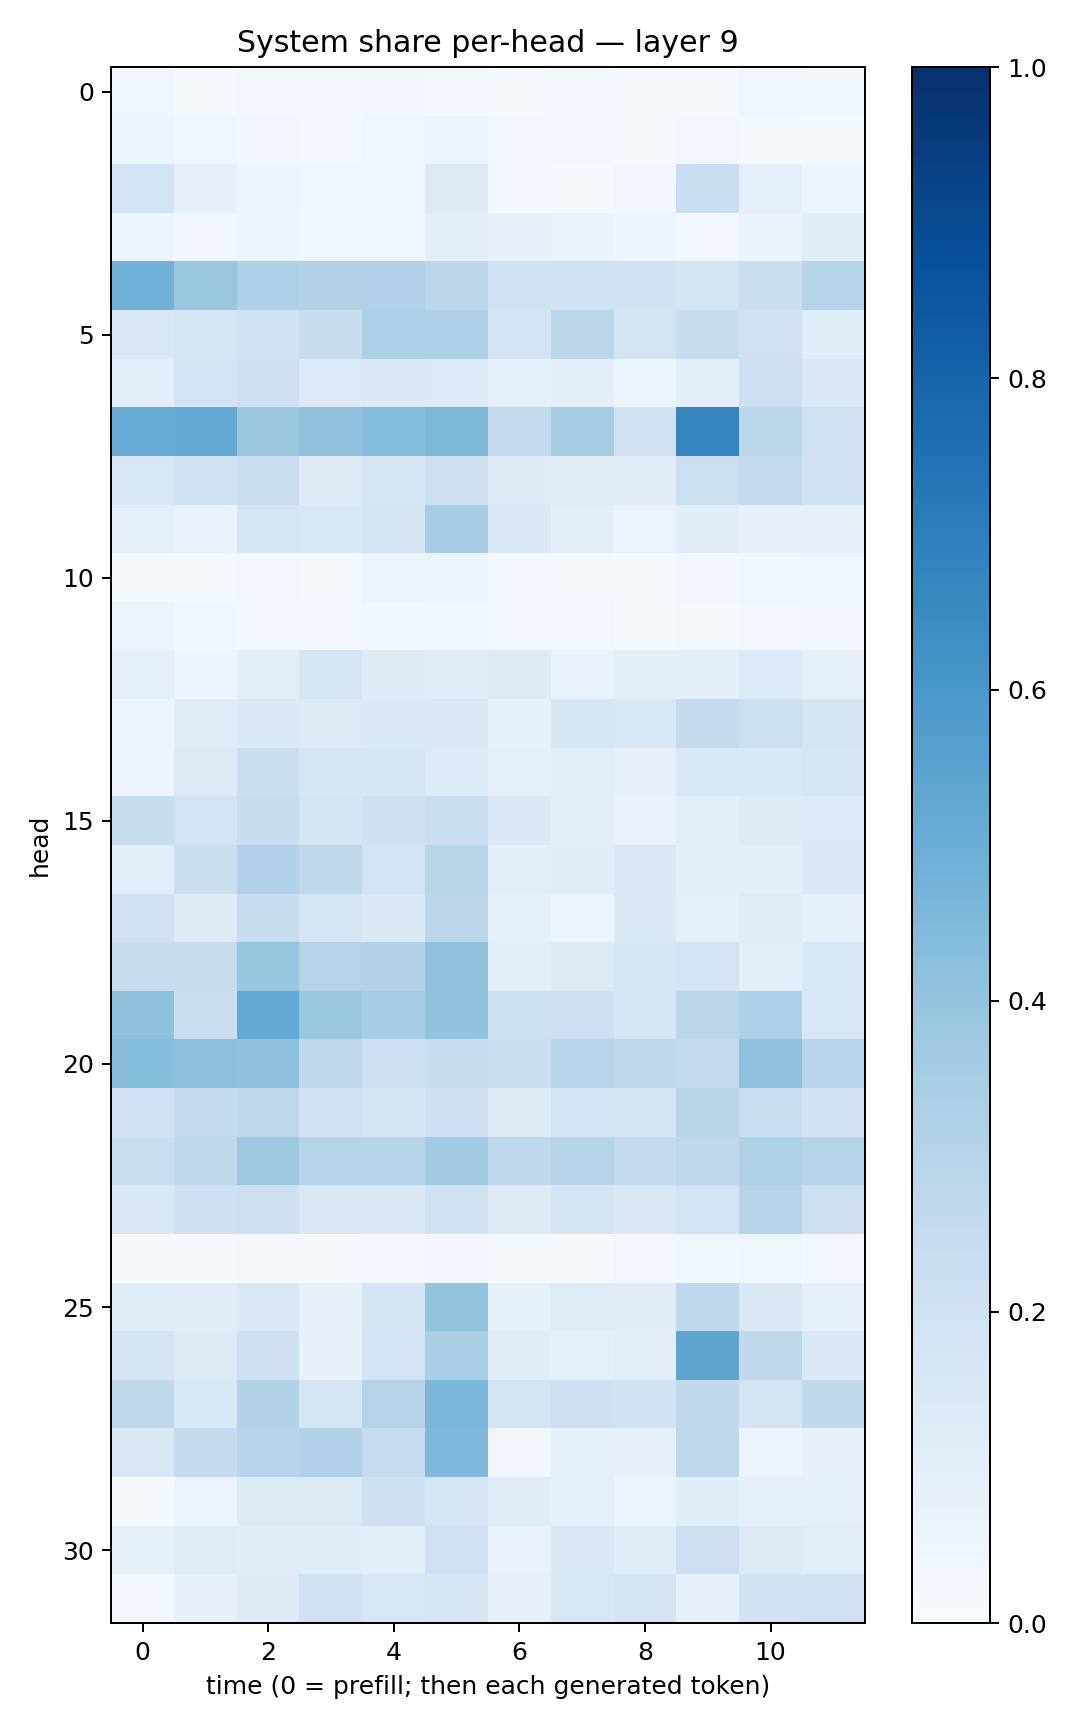

The data file committed next to this chart (first rows):
0.04422135, 0.0149192745, 0.023463609, 0.02723656, 0.032152604, 0.028262524, 0.01901592, 0.026930355, 0.021126118, 0.01725843, 0.039347067, 0.037192173
0.05138, 0.04424, 0.03172, 0.03109, 0.04318, 0.05344, 0.02815, 0.02439, 0.0197, 0.02688, 0.01984, 0.01875
0.1841, 0.08041, 0.06192, 0.03986, 0.04673, 0.1275, 0.02376, 0.02028, 0.03236, 0.2279, 0.09246, 0.06038
0.05284, 0.03356, 0.05071, 0.04014, 0.04553, 0.09654, 0.07789, 0.06514, 0.05074, 0.03034, 0.06465, 0.1166
0.4829, 0.385, 0.3276, 0.3121, 0.3185, 0.2821, 0.2008, 0.1929, 0.1952, 0.1788, 0.2198, 0.3035
0.1486, 0.1654, 0.189, 0.2353, 0.33, 0.3265, 0.1821, 0.2805, 0.1743, 0.2391, 0.1988, 0.1161
0.1069, 0.1811, 0.2077, 0.1334, 0.1373, 0.1363, 0.09134, 0.09981, 0.06184, 0.1001, 0.2123, 0.1439
0.5154, 0.5204, 0.3809, 0.4093, 0.4364, 0.4531, 0.2545, 0.3491, 0.1951, 0.6683, 0.288, 0.2006
0.1552, 0.1995, 0.2304, 0.1249, 0.1662, 0.2129, 0.1233, 0.1194, 0.1094, 0.2178, 0.2598, 0.1887
0.09373, 0.06939, 0.1646, 0.1529, 0.1727, 0.3502, 0.1428, 0.0953, 0.05515, 0.1155, 0.07528, 0.08051
0.01697, 0.0192, 0.02824, 0.02076, 0.05823, 0.0588, 0.02956, 0.01727, 0.01262, 0.03189, 0.04572, 0.04127
0.05448, 0.03546, 0.03102, 0.02617, 0.03903, 0.04622, 0.02909, 0.02404, 0.01152, 0.02329, 0.02936, 0.03221
0.09319, 0.04788, 0.1046, 0.1644, 0.1213, 0.1165, 0.1286, 0.06794, 0.1006, 0.1013, 0.1356, 0.09254
0.06181, 0.1191, 0.1369, 0.1256, 0.1369, 0.1475, 0.0853, 0.1591, 0.1543, 0.2533, 0.2154, 0.1741
0.04816, 0.1296, 0.2238, 0.1655, 0.1607, 0.1367, 0.08989, 0.1066, 0.07977, 0.1525, 0.1526, 0.1718
0.2369, 0.1802, 0.2388, 0.1784, 0.2052, 0.2271, 0.1406, 0.1045, 0.0673, 0.1066, 0.1246, 0.1332
0.1056, 0.2196, 0.3179, 0.2721, 0.1846, 0.2909, 0.09457, 0.1105, 0.1447, 0.09498, 0.09543, 0.1392
0.1991, 0.1233, 0.2381, 0.1658, 0.1369, 0.2837, 0.08341, 0.06149, 0.1375, 0.08969, 0.1199, 0.0846
0.2388, 0.245, 0.3943, 0.3073, 0.3129, 0.4136, 0.1085, 0.1267, 0.1685, 0.1832, 0.09666, 0.1527
0.4145, 0.2189, 0.5232, 0.3862, 0.3484, 0.403, 0.2151, 0.2125, 0.1681, 0.2848, 0.3287, 0.1556
0.4345, 0.419, 0.4154, 0.2737, 0.2147, 0.2365, 0.2233, 0.2954, 0.2685, 0.2588, 0.4108, 0.2947
0.2011, 0.2561, 0.2728, 0.19, 0.1768, 0.2039, 0.1276, 0.1867, 0.1737, 0.2899, 0.2309, 0.1923
0.223, 0.2669, 0.3778, 0.3039, 0.3003, 0.3659, 0.2685, 0.2982, 0.2548, 0.2754, 0.324, 0.3002
0.1438, 0.2097, 0.2139, 0.1408, 0.1438, 0.1975, 0.1263, 0.1724, 0.1436, 0.183, 0.3035, 0.2112
0.01232, 0.01289, 0.02149, 0.02213, 0.0243, 0.03213, 0.01849, 0.01443, 0.02492, 0.03902, 0.04125, 0.02741
0.1158, 0.1117, 0.1423, 0.07077, 0.178, 0.3995, 0.08213, 0.1204, 0.1095, 0.2682, 0.1484, 0.09067
0.1726, 0.131, 0.2046, 0.07749, 0.1815, 0.3387, 0.1154, 0.09051, 0.1043, 0.5353, 0.2708, 0.1392
0.2727, 0.1538, 0.3125, 0.1684, 0.3061, 0.4603, 0.1793, 0.2101, 0.1916, 0.2639, 0.1721, 0.262
0.1486, 0.253, 0.2973, 0.3186, 0.2488, 0.4506, 0.0343, 0.08449, 0.07839, 0.2764, 0.04932, 0.07656
0.0118, 0.05811, 0.1284, 0.1262, 0.2101, 0.1714, 0.1157, 0.09181, 0.06167, 0.1168, 0.08796, 0.09237
0.08369, 0.1211, 0.1102, 0.1146, 0.1048, 0.2008, 0.06888, 0.1434, 0.1167, 0.2121, 0.1258, 0.1081
0.02351, 0.07708, 0.124, 0.2026, 0.155, 0.1692, 0.07869, 0.1534, 0.1741, 0.08181, 0.1924, 0.2027
